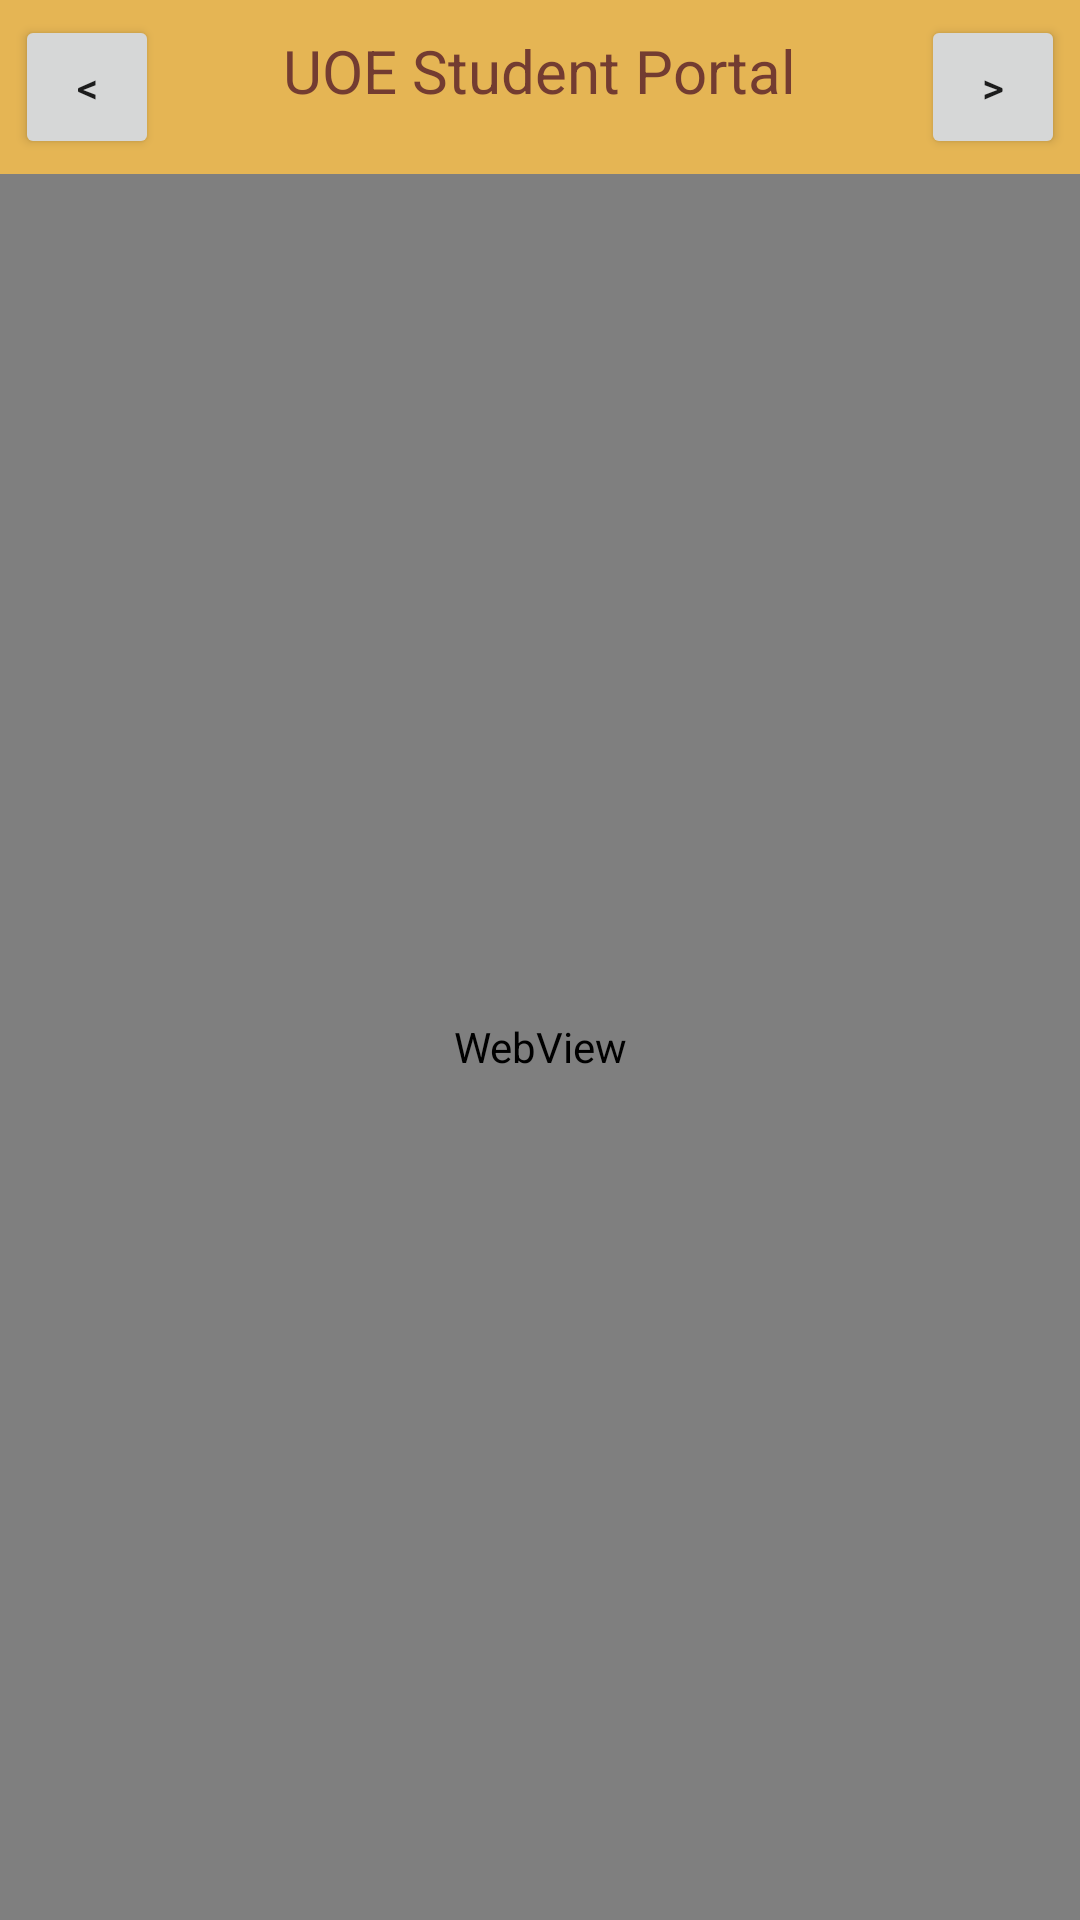

Write the Android layout XML for this screen, with the resource values it uses.
<!-- AndroidManifest.xml: application theme AppTheme -->
<!-- res/layout/activity_portal_web.xml -->
<?xml version="1.0" encoding="utf-8"?>

<LinearLayout xmlns:android="http://schemas.android.com/apk/res/android"
    xmlns:app="http://schemas.android.com/apk/res-auto"
    xmlns:tools="http://schemas.android.com/tools"
    android:layout_width="match_parent"
    android:layout_height="match_parent"
    android:orientation="vertical"
    tools:context=".web.PortalWebActivity">
    <RelativeLayout
        android:layout_width="match_parent"
        android:background="@color/cream_chep"
        android:layout_height="wrap_content">
        <Button
            android:layout_width="48dp"
            android:id="@+id/btnGoBack"
            android:layout_alignParentLeft="true"
            android:layout_margin="5dp"
            android:layout_height="wrap_content"
            android:text="@string/back"/>

        <TextView
            android:layout_width="wrap_content"
            android:id="@+id/portalTitle_txt"
            android:layout_height="wrap_content"
            android:layout_marginTop="10dp"
            android:layout_centerHorizontal="true"
            android:textSize="20sp"
            android:textColor="@color/brown_chep"
            android:text="UOE Student Portal"/>

        <Button
            android:layout_width="48dp"
            android:id="@+id/btnGoForward"
            android:layout_margin="5dp"
            android:layout_alignParentRight="true"
            android:layout_height="wrap_content"
            android:text="@string/forward"/>
    </RelativeLayout>
    <WebView xmlns:android = "http://schemas.android.com/apk/res/android"
        android:layout_width="match_parent"
        android:layout_height="match_parent"
        android:id="@+id/portalWebView"/>

</LinearLayout>
<!-- resources referenced by this layout -->
<resources>
  <color name="brown_chep">#733C31</color>
  <color name="cream_chep">#E5B554</color>
  <string name="back">&lt;</string>
  <string name="forward">&gt;</string>
  <style name="AppTheme" parent="Theme.AppCompat.Light.DarkActionBar">
          
          <item name="colorPrimary">@color/colorPrimary</item>
          <item name="colorPrimaryDark">@color/colorPrimaryDark</item>
          <item name="colorAccent">@color/colorAccent</item>
      </style>
  <color name="colorPrimary">#E5B554</color>
  <color name="colorPrimaryDark">#733C31</color>
  <color name="colorAccent">#D81B60</color>
</resources>
